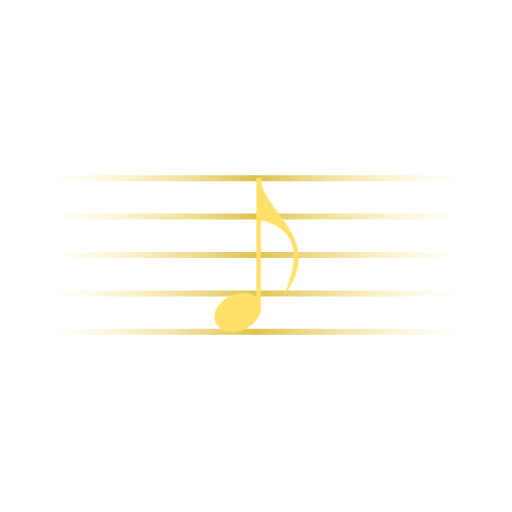
t = 0.00 s
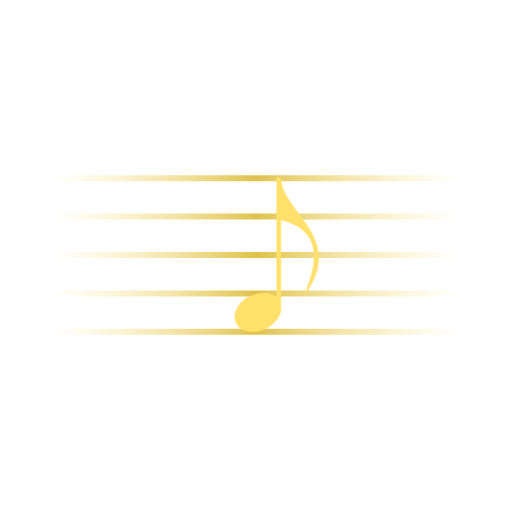
t = 0.13 s
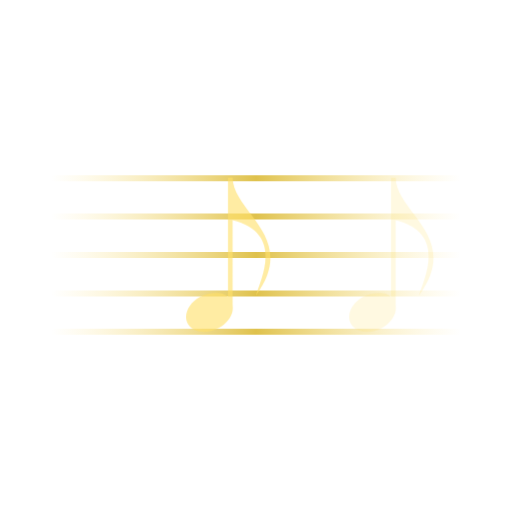
t = 0.29 s
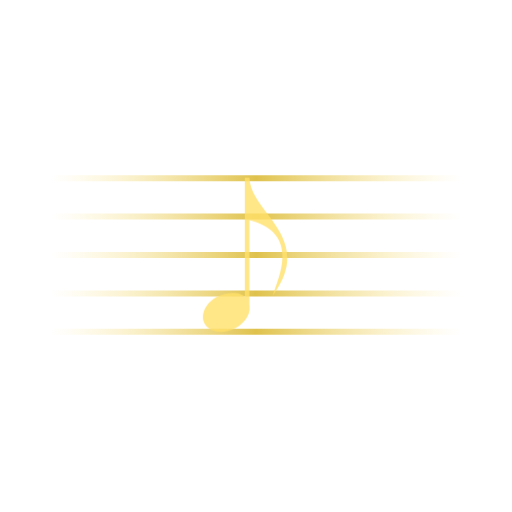
t = 0.44 s
t = 0.64 s: frame unchanged from t = 0.00 s, image omitted
t = 0.73 s: frame unchanged from t = 0.00 s, image omitted

The animated SVG that drew these frames (rendered in a browser with its animation timeline set to each time). Animation: 4 CSS @keyframes rules; one cycle of 0.90 s, repeats indefinitely.

<svg width="320" height="320" viewBox="0 0 320 320" fill="none" xmlns="http://www.w3.org/2000/svg">
<style>
@keyframes kf_rect2987_transform_0 {
  0% {
    animation-timing-function: cubic-bezier(0.3, -0.05, 0.7, -0.5);
    transform: translateX(267px) translateY(111.037px) translateX(-133px);
  }
  44.44% {
    transform: translateX(267px) translateY(111.037px) translateX(-267px);
  }
  99.99% {
    transform: translateX(267px) translateY(111.037px) translateX(-267px);
  }
  100% {
    transform: translateX(267px) translateY(111.037px) translateX(0px);
  }
}
@keyframes kf_rect2987_opacity_0 {
  0% {
    animation-timing-function: linear;
    opacity: 1;
  }
  27.78% {
    animation-timing-function: ease-out;
    opacity: 1;
  }
  44.44% {
    animation-timing-function: linear;
    opacity: 0;
  }
  100% {
    opacity: 0;
  }
}
#rect2987 {
  transform-origin: 0 0;
  animation:
    kf_rect2987_transform_0 0.9s linear infinite,
    kf_rect2987_opacity_0 0.9s linear infinite;
}
@keyframes kf_rect2987_2_transform_0 {
  0% {
    transform: translateX(267px) translateY(111.037px) translateX(0px);
  }
  27.78% {
    animation-timing-function: cubic-bezier(0.45, 1.45, 0.8, 1);
    transform: translateX(267px) translateY(111.037px) translateX(0px);
  }
  61.11% {
    transform: translateX(267px) translateY(111.037px) translateX(-133px);
  }
  100% {
    transform: translateX(267px) translateY(111.037px) translateX(-133px);
  }
}
@keyframes kf_rect2987_2_opacity_0 {
  0% {
    animation-timing-function: linear;
    opacity: 0;
  }
  27.78% {
    animation-timing-function: ease-out;
    opacity: 0;
  }
  61.11% {
    animation-timing-function: linear;
    opacity: 1;
  }
  100% {
    opacity: 1;
  }
}
#rect2987_2 {
  transform-origin: 0 0;
  animation:
    kf_rect2987_2_transform_0 0.9s linear infinite,
    kf_rect2987_2_opacity_0 0.9s linear infinite;
}
</style>
<g id="Music-eighthnote_4" clip-path="url(#clip0_92_66)">
<path id="rect3768" opacity="0.7" transform="translate(0 109.547)" d="M319.972 0H0V3.70563H319.972V0Z" fill="url(#paint0_linear_92_66)"/>
<path id="rect3774" opacity="0.7" transform="translate(0 133.43)" d="M319.972 0H0V3.70563H319.972V0Z" fill="url(#paint1_linear_92_66)"/>
<path id="rect3776" opacity="0.7" transform="translate(0.136719 157.485)" d="M319.972 0H0V3.70563H319.972V0Z" fill="url(#paint2_linear_92_66)"/>
<path id="rect3778" opacity="0.7" transform="translate(0 181.54)" d="M319.972 0H0V3.70563H319.972V0Z" fill="url(#paint3_linear_92_66)"/>
<path id="rect3780" opacity="0.7" transform="translate(0 205.509)" d="M319.972 0H0V3.70563H319.972V0Z" fill="url(#paint4_linear_92_66)"/>
<path id="rect2987" transform="translate(267 111.037)" fill-rule="evenodd" clip-rule="evenodd" d="M26.1644 0V74.5312C23.9701 71.3984 15.0462 70.9265 8.78942 74.375C1.37399 78.4621 -2.00814 86.1261 1.22692 91.5C4.46199 96.8739 13.0927 97.9309 20.5082 93.8438C24.9597 91.3902 27.9269 87.639 28.9144 83.875C29.3669 81.8062 29.103 80.7329 29.0707 79.2812V26.625C61.6047 34.8665 46.5899 63.4361 43.6633 73.5278C70.3911 37.022 29.4352 22.1318 29.0707 0H26.1644Z" fill="#FFE06A"/>
<path id="rect2987_2" opacity="0" transform="translate(267 111.037)" fill-rule="evenodd" clip-rule="evenodd" d="M26.1644 0V74.5312C23.9701 71.3984 15.0462 70.9265 8.78942 74.375C1.37399 78.4621 -2.00814 86.1261 1.22692 91.5C4.46199 96.8739 13.0927 97.9309 20.5082 93.8438C24.9597 91.3902 27.9269 87.639 28.9144 83.875C29.3669 81.8062 29.103 80.7329 29.0707 79.2812V26.625C61.6047 34.8665 46.5899 63.4361 43.6633 73.5278C70.3911 37.022 29.4352 22.1318 29.0707 0H26.1644Z" fill="#FFE06A"/>
</g>
<defs>
<linearGradient id="paint0_linear_92_66" x1="0" y1="1.85281" x2="319.972" y2="1.85281" gradientUnits="userSpaceOnUse">
<stop offset="0.1" stop-color="#FFE06A" stop-opacity="0"/>
<stop offset="0.5" stop-color="#D1A700"/>
<stop offset="0.9" stop-color="#FFE06A" stop-opacity="0"/>
</linearGradient>
<linearGradient id="paint1_linear_92_66" x1="0" y1="1.85281" x2="319.972" y2="1.85281" gradientUnits="userSpaceOnUse">
<stop offset="0.1" stop-color="#FFE06A" stop-opacity="0"/>
<stop offset="0.5" stop-color="#D1A700"/>
<stop offset="0.9" stop-color="#FFE06A" stop-opacity="0"/>
</linearGradient>
<linearGradient id="paint2_linear_92_66" x1="0" y1="1.85281" x2="319.972" y2="1.85281" gradientUnits="userSpaceOnUse">
<stop offset="0.1" stop-color="#FFE06A" stop-opacity="0"/>
<stop offset="0.5" stop-color="#D1A700"/>
<stop offset="0.9" stop-color="#FFE06A" stop-opacity="0"/>
</linearGradient>
<linearGradient id="paint3_linear_92_66" x1="0" y1="1.85281" x2="319.972" y2="1.85281" gradientUnits="userSpaceOnUse">
<stop offset="0.1" stop-color="#FFE06A" stop-opacity="0"/>
<stop offset="0.5" stop-color="#D1A700"/>
<stop offset="0.9" stop-color="#FFE06A" stop-opacity="0"/>
</linearGradient>
<linearGradient id="paint4_linear_92_66" x1="0" y1="1.85281" x2="319.972" y2="1.85281" gradientUnits="userSpaceOnUse">
<stop offset="0.1" stop-color="#FFE06A" stop-opacity="0"/>
<stop offset="0.5" stop-color="#D1A700"/>
<stop offset="0.9" stop-color="#FFE06A" stop-opacity="0"/>
</linearGradient>
<clipPath id="clip0_92_66">
<rect width="320" height="320" fill="white"/>
</clipPath>
</defs>
</svg>
